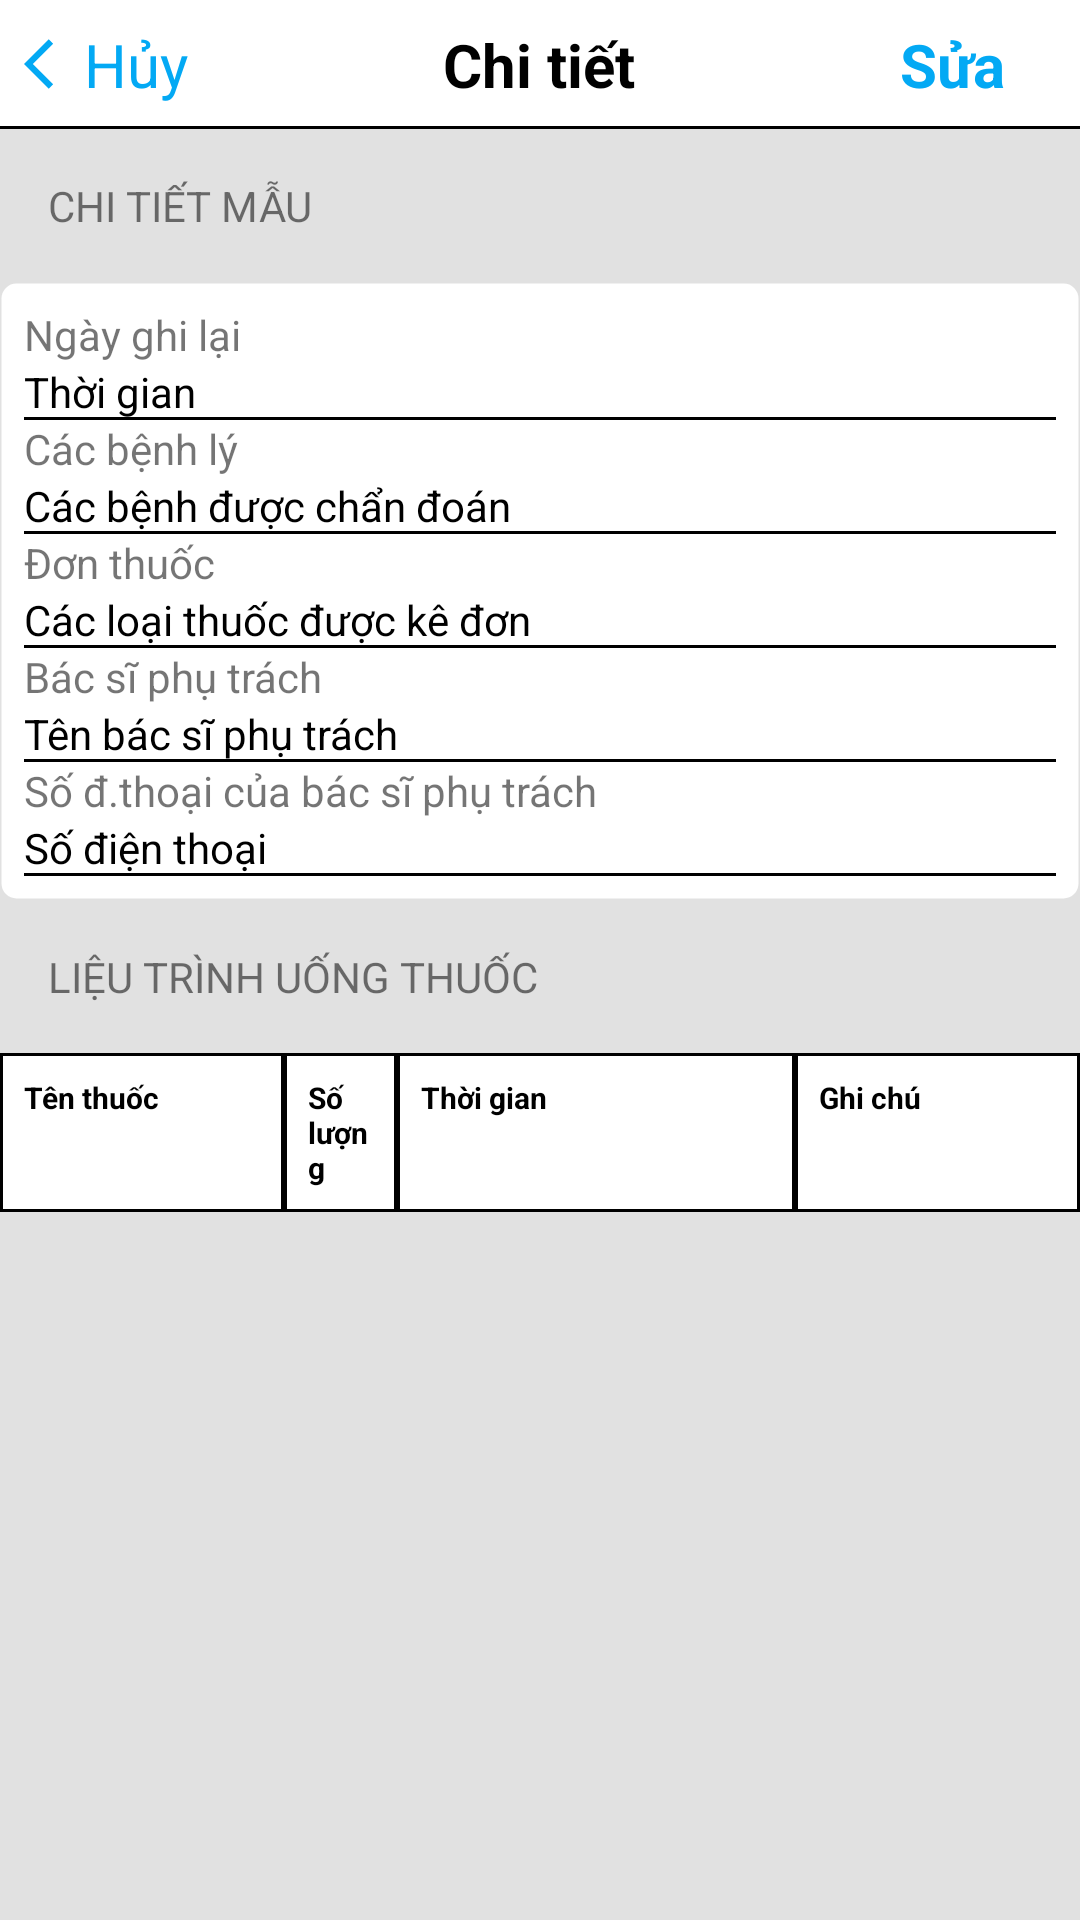

The Android layout XML behind this screen, and the referenced resources:
<!-- AndroidManifest.xml: application theme Theme.HealthApp -->
<!-- res/layout/fragment_detail_record_medical.xml -->
<?xml version="1.0" encoding="utf-8"?>
<LinearLayout xmlns:android="http://schemas.android.com/apk/res/android"
    android:layout_width="match_parent"
    android:layout_height="match_parent"
    android:background="#E9DFDFDF"
    android:orientation="vertical">

    <LinearLayout
        android:layout_width="match_parent"
        android:layout_height="wrap_content"
        android:background="@drawable/border_bottom"
        android:padding="8dp"
        android:weightSum="10">

        <LinearLayout
            android:id="@+id/btnBack"
            android:layout_width="0dp"
            android:layout_height="wrap_content"
            android:layout_weight="2">

            <ImageView
                android:layout_width="wrap_content"
                android:layout_height="wrap_content"
                android:layout_gravity="center"
                android:src="@drawable/ic_baseline_arrow_back_ios_24" />

            <TextView
                android:layout_width="wrap_content"
                android:layout_height="wrap_content"
                android:text="Hủy"
                android:textColor="#03A9F4"
                android:textSize="20sp" />
        </LinearLayout>

        <TextView
            android:layout_width="0dp"
            android:layout_height="wrap_content"
            android:layout_weight="1" />

        <TextView
            android:layout_width="0dp"
            android:layout_height="wrap_content"
            android:layout_weight="4"
            android:gravity="center"
            android:text="Chi tiết"
            android:textColor="@color/black"
            android:textSize="20sp"
            android:textStyle="bold" />

        <TextView
            android:layout_width="0dp"
            android:layout_height="wrap_content"
            android:layout_weight="1" />

        <TextView
            android:layout_width="0dp"
            android:layout_height="wrap_content"
            android:layout_weight="2"
            android:gravity="center"
            android:text="Sửa"
            android:textColor="#03A9F4"
            android:textSize="20sp"
            android:textStyle="bold" />
    </LinearLayout>

    <LinearLayout
        android:layout_width="match_parent"
        android:layout_height="wrap_content">

        <TextView
            android:layout_width="match_parent"
            android:layout_height="wrap_content"
            android:padding="16dp"
            android:text="CHI TIẾT MẪU" />
    </LinearLayout>

    <LinearLayout
        android:layout_width="match_parent"
        android:layout_height="wrap_content"
        android:background="@drawable/border_radius"
        android:orientation="vertical"
        android:padding="8dp">

        <LinearLayout
            android:layout_width="match_parent"
            android:layout_height="wrap_content"
            android:background="@drawable/border_radius">

            <LinearLayout
                android:layout_width="match_parent"
                android:layout_height="wrap_content"
                android:background="@drawable/border_bottom"
                android:orientation="vertical">

                <TextView
                    android:layout_width="match_parent"
                    android:layout_height="wrap_content"
                    android:text="Ngày ghi lại" />

                <TextView
                    android:id="@+id/labelDate"
                    android:layout_width="match_parent"
                    android:layout_height="wrap_content"
                    android:text="Thời gian"
                    android:textColor="@color/black" />
            </LinearLayout>
        </LinearLayout>

        <LinearLayout
            android:layout_width="match_parent"
            android:layout_height="wrap_content"
            android:background="@drawable/border_bottom"
            android:orientation="vertical">

            <TextView
                android:layout_width="match_parent"
                android:layout_height="wrap_content"
                android:text="Các bệnh lý" />

            <TextView
                android:id="@+id/labelDiseases"
                android:layout_width="match_parent"
                android:layout_height="wrap_content"
                android:text="Các bệnh được chẩn đoán"
                android:textColor="@color/black" />
        </LinearLayout>

        <LinearLayout
            android:layout_width="match_parent"
            android:layout_height="wrap_content"
            android:background="@drawable/border_radius">

            <LinearLayout
                android:layout_width="match_parent"
                android:layout_height="wrap_content"
                android:background="@drawable/border_bottom"
                android:orientation="vertical">

                <TextView
                    android:layout_width="match_parent"
                    android:layout_height="wrap_content"
                    android:text="Đơn thuốc" />

                <TextView
                    android:id="@+id/labelMedicine"
                    android:layout_width="match_parent"
                    android:layout_height="wrap_content"
                    android:text="Các loại thuốc được kê đơn"
                    android:textColor="@color/black" />
            </LinearLayout>
        </LinearLayout>

        <LinearLayout
            android:layout_width="match_parent"
            android:layout_height="wrap_content"
            android:background="@drawable/border_radius">

            <LinearLayout
                android:layout_width="match_parent"
                android:layout_height="wrap_content"
                android:background="@drawable/border_bottom"
                android:orientation="vertical">

                <TextView
                    android:layout_width="match_parent"
                    android:layout_height="wrap_content"
                    android:text="Bác sĩ phụ trách" />

                <TextView
                    android:id="@+id/tvNameDoctor"
                    android:layout_width="match_parent"
                    android:layout_height="wrap_content"
                    android:text="Tên bác sĩ phụ trách"
                    android:textColor="@color/black" />
            </LinearLayout>
        </LinearLayout>

        <LinearLayout
            android:layout_width="match_parent"
            android:layout_height="wrap_content"
            android:background="@drawable/border_radius">

            <LinearLayout
                android:layout_width="match_parent"
                android:layout_height="wrap_content"
                android:background="@drawable/border_bottom"
                android:orientation="vertical">

                <TextView
                    android:layout_width="match_parent"
                    android:layout_height="wrap_content"
                    android:text="Số đ.thoại của bác sĩ phụ trách" />

                <TextView
                    android:id="@+id/tvNumberPhone"
                    android:layout_width="match_parent"
                    android:layout_height="wrap_content"
                    android:text="Số điện thoại"
                    android:textColor="@color/black" />
            </LinearLayout>
        </LinearLayout>


    </LinearLayout>

    <LinearLayout
        android:layout_width="match_parent"
        android:layout_height="wrap_content">

        <TextView
            android:layout_width="match_parent"
            android:layout_height="wrap_content"
            android:padding="16dp"
            android:text="LIỆU TRÌNH UỐNG THUỐC" />
    </LinearLayout>

    <LinearLayout
        android:layout_width="match_parent"
        android:layout_height="wrap_content"
        android:layout_gravity="center">

        <TextView
            android:id="@+id/tvNameMedicine"
            android:layout_width="0dp"
            android:layout_height="fill_parent"
            android:layout_gravity="top"
            android:layout_weight="2.5"
            android:background="@drawable/border"
            android:padding="8dp"
            android:text="Tên thuốc"
            android:textColor="@color/black"
            android:textSize="10sp"
            android:textStyle="bold" />

        <TextView
            android:id="@+id/tvNumberMedicine"
            android:layout_width="0dp"
            android:layout_height="fill_parent"
            android:layout_gravity="top"
            android:layout_weight="1"
            android:background="@drawable/border"
            android:padding="8dp"
            android:text="Số lượng"
            android:textColor="@color/black"
            android:textSize="10sp"
            android:textStyle="bold" />

        <TextView
            android:id="@+id/tvTimeMedicine"
            android:layout_width="0dp"
            android:layout_height="fill_parent"
            android:layout_gravity="top"
            android:layout_weight="3.5"
            android:background="@drawable/border"
            android:padding="8dp"
            android:text="Thời gian"
            android:textColor="@color/black"
            android:textSize="10sp"
            android:textStyle="bold" />

        <TextView
            android:id="@+id/tvNoticeMedicine"
            android:layout_width="0dp"
            android:layout_height="fill_parent"
            android:layout_gravity="top"
            android:layout_weight="2.5"
            android:background="@drawable/border"
            android:padding="8dp"
            android:text="Ghi chú"
            android:textColor="@color/black"
            android:textSize="10sp"
            android:textStyle="bold" />

    </LinearLayout>


    <LinearLayout
        android:layout_width="match_parent"
        android:layout_height="wrap_content">

        <androidx.recyclerview.widget.RecyclerView
            android:id="@+id/recyclerview"
            android:layout_width="match_parent"
            android:layout_height="match_parent" />
    </LinearLayout>

</LinearLayout>
<!-- resources referenced by this layout -->
<resources>
  <!-- drawable border (drawable) -->
  <?xml version="1.0" encoding="utf-8"?>
  <layer-list xmlns:android="http://schemas.android.com/apk/res/android">
      <item>
          <shape android:shape="rectangle">
              <stroke
                  android:width="1dp"
                  android:color="#FF000000" />
              <solid android:color="#FFDDDDDD" />
  
          </shape>
      </item>
  
      <item
          android:bottom="1dp"
          android:left="1dp"
          android:right="1dp"
          android:top="1dp">
          <shape android:shape="rectangle">
              <stroke
                  android:width="1dp"
                  android:color="@color/white" />
              <solid android:color="@color/white" />
          </shape>
      </item>
  
  </layer-list>
  <!-- drawable border_bottom (drawable) -->
  <?xml version="1.0" encoding="utf-8"?>
  <layer-list xmlns:android="http://schemas.android.com/apk/res/android" >
      <item>
          <shape
              android:shape="rectangle">
              <stroke android:width="1dp" android:color="#FF000000" />
              <solid android:color="#FFDDDDDD" />
  
          </shape>
      </item>
  
      <item android:bottom="1dp">
          <shape
              android:shape="rectangle">
              <stroke android:width="1dp" android:color="@color/white" />
              <solid android:color="@color/white" />
          </shape>
      </item>
  
  </layer-list>
  <!-- drawable border_radius (drawable) -->
  <?xml version="1.0" encoding="utf-8"?>
  <shape
      xmlns:android="http://schemas.android.com/apk/res/android"
      android:shape="rectangle">
  
      <corners android:radius="5dp" />
      <solid android:color="@android:color/white" />
      <stroke
          android:width="1dip"
          android:color="#00FFFFFF" />
  </shape>
  <!-- drawable ic_baseline_arrow_back_ios_24 (drawable) -->
  <vector android:autoMirrored="true" android:height="20dp"
      android:tint="#03A9F4" android:viewportHeight="24"
      android:viewportWidth="24" android:width="20dp" xmlns:android="http://schemas.android.com/apk/res/android">
      <path android:fillColor="@android:color/white" android:pathData="M11.67,3.87L9.9,2.1 0,12l9.9,9.9 1.77,-1.77L3.54,12z"/>
  </vector>
  <style name="Theme.HealthApp" parent="Theme.MaterialComponents.Light.DarkActionBar">
          
          <item name="colorPrimary">@color/purple_500</item>
          <item name="colorPrimaryVariant">@color/purple_700</item>
          <item name="colorOnPrimary">@color/white</item>
          
          <item name="colorSecondary">@color/teal_200</item>
          <item name="colorSecondaryVariant">@color/teal_700</item>
          <item name="colorOnSecondary">@color/black</item>
          
          <item name="android:statusBarColor" tools:targetApi="l">?attr/colorPrimaryVariant</item>
          
          <item name="bottomSheetStyle">@style/CustomBottomSheetDialog</item>
      </style>
  <style name="CustomBottomSheetDialog" parent="Theme.MaterialComponents.BottomSheetDialog">
          <item name="bottomSheetStyle">@style/CustomBottomSheet</item>
          <item name="android:backgroundTint">#000000</item>
      </style>
  <style name="CustomBottomSheet" parent="Widget.MaterialComponents.BottomSheet">
          <item name="shapeAppearanceOverlay">@style/CustomShapeAppearanceBottomSheetDialog</item>
          <item name="android:backgroundTint">#DFDFDF</item>
      </style>
  <style name="CustomShapeAppearanceBottomSheetDialog" parent="">
          <item name="height">50dp</item>
          <item name="cornerFamily">rounded</item>
          <item name="cornerSizeTopRight">16dp</item>
          <item name="cornerSizeTopLeft">16dp</item>
      </style>
  <!-- not gathered from this repository: default colours our renderer supplied (Android Studio template values) -->
  <color name="purple_500">#FF6200EE</color>
  <color name="purple_700">#FF3700B3</color>
  <color name="teal_200">#FF03DAC5</color>
  <color name="teal_700">#FF018786</color>
  <color name="black">#FF000000</color>
  <color name="white">#FFFFFFFF</color>
</resources>
